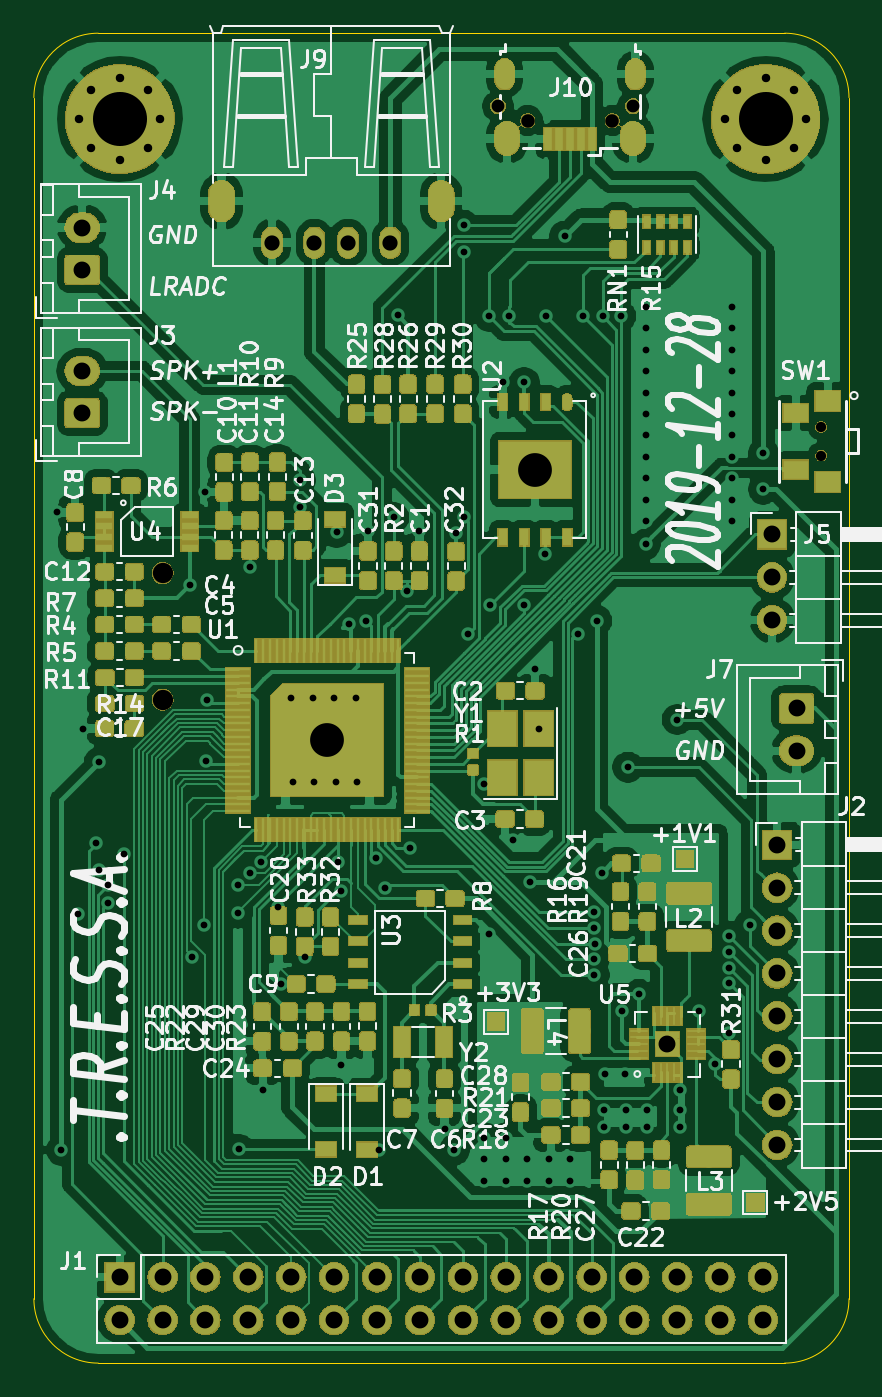
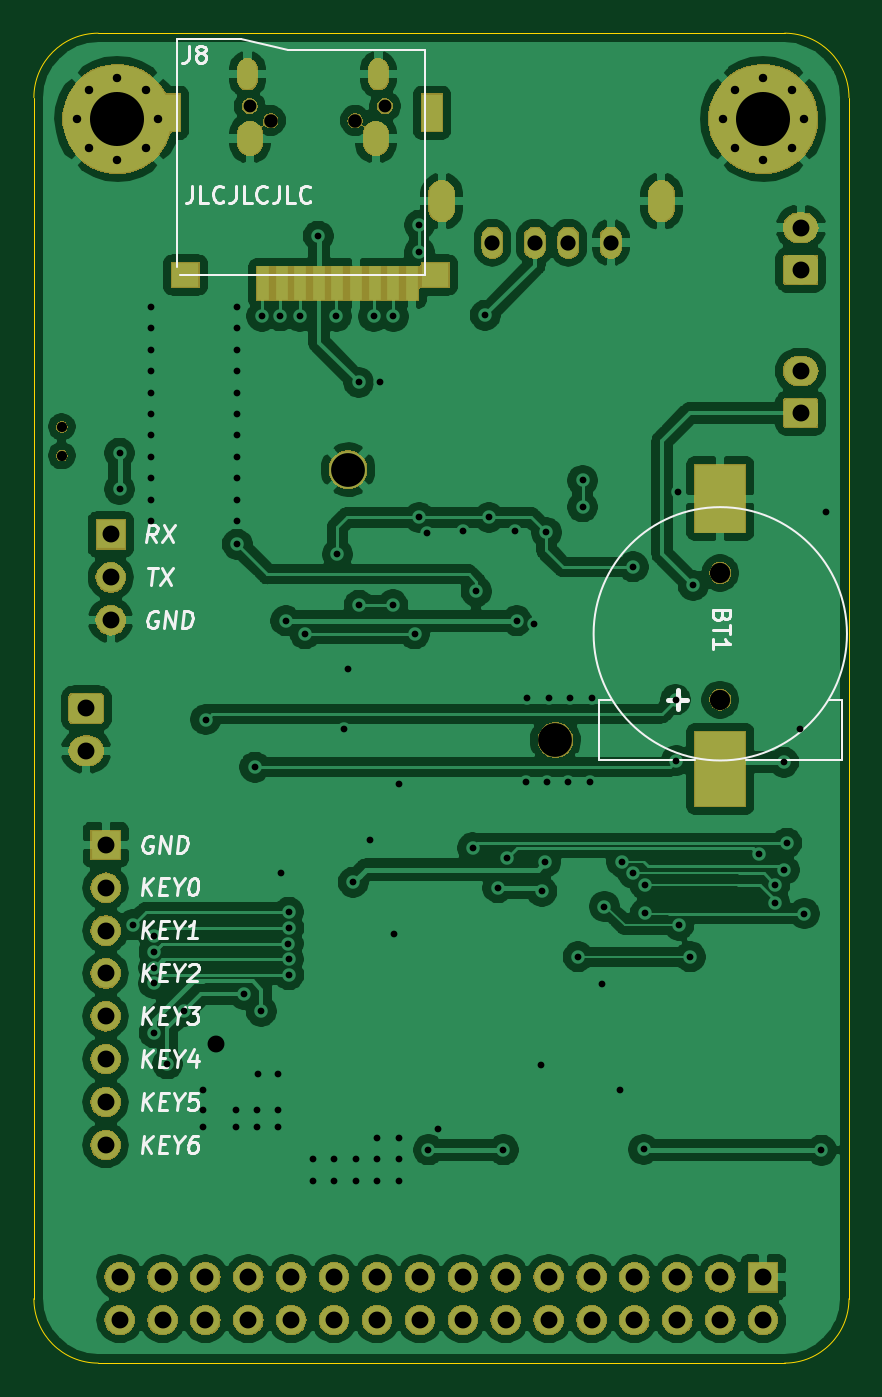
Circuit board: 11 layer files. Board 48.3 x 78.7 mm.
- bottom_copper: F1C100s-i80-B_Cu.gbr (190838 bytes)
- bottom_mask: F1C100s-i80-B_Mask.gbr (78936 bytes)
- paste: F1C100s-i80-B_Paste.gbr (1018 bytes)
- bottom_silk: F1C100s-i80-B_SilkS.gbr (12192 bytes)
- outline: F1C100s-i80-Edge_Cuts.gbr (962 bytes)
- top_copper: F1C100s-i80-F_Cu.gbr (440840 bytes)
- top_mask: F1C100s-i80-F_Mask.gbr (200316 bytes)
- paste: F1C100s-i80-F_Paste.gbr (216577 bytes)
- top_silk: F1C100s-i80-F_SilkS.gbr (94027 bytes)
- drill: F1C100s-i80-NPTH.drl (442 bytes)
- drill: F1C100s-i80-PTH.drl (3806 bytes)

=== bottom_copper: F1C100s-i80-B_Cu.gbr (190838 bytes, source omitted) ===
=== bottom_mask: F1C100s-i80-B_Mask.gbr (78936 bytes, source omitted) ===
=== paste: F1C100s-i80-B_Paste.gbr ===
G04 #@! TF.GenerationSoftware,KiCad,Pcbnew,(5.1.4)-1*
G04 #@! TF.CreationDate,2020-02-10T17:26:07+08:00*
G04 #@! TF.ProjectId,F1C100s-i80,46314331-3030-4732-9d69-38302e6b6963,rev?*
G04 #@! TF.SameCoordinates,Original*
G04 #@! TF.FileFunction,Paste,Bot*
G04 #@! TF.FilePolarity,Positive*
%FSLAX46Y46*%
G04 Gerber Fmt 4.6, Leading zero omitted, Abs format (unit mm)*
G04 Created by KiCad (PCBNEW (5.1.4)-1) date 2020-02-10 17:26:07*
%MOMM*%
%LPD*%
G04 APERTURE LIST*
%ADD10R,1.500000X2.500000*%
%ADD11R,1.500000X2.900000*%
%ADD12R,1.200000X2.200000*%
%ADD13R,1.600000X1.400000*%
%ADD14R,0.750000X2.000000*%
G04 APERTURE END LIST*
D10*
X48260000Y-47880000D03*
D11*
X48260000Y-63880000D03*
D12*
X65325000Y-25038000D03*
X80825000Y-25038000D03*
D13*
X65125000Y-34638000D03*
X79925000Y-34638000D03*
D14*
X66525000Y-35138000D03*
X67625000Y-35138000D03*
X68725000Y-35138000D03*
X69825000Y-35138000D03*
X70925000Y-35138000D03*
X72025000Y-35138000D03*
X73125000Y-35138000D03*
X74225000Y-35138000D03*
X75325000Y-35138000D03*
M02*

=== bottom_silk: F1C100s-i80-B_SilkS.gbr (12192 bytes, source omitted) ===
=== outline: F1C100s-i80-Edge_Cuts.gbr ===
G04 #@! TF.GenerationSoftware,KiCad,Pcbnew,(5.1.4)-1*
G04 #@! TF.CreationDate,2020-02-10T17:26:08+08:00*
G04 #@! TF.ProjectId,F1C100s-i80,46314331-3030-4732-9d69-38302e6b6963,rev?*
G04 #@! TF.SameCoordinates,Original*
G04 #@! TF.FileFunction,Profile,NP*
%FSLAX46Y46*%
G04 Gerber Fmt 4.6, Leading zero omitted, Abs format (unit mm)*
G04 Created by KiCad (PCBNEW (5.1.4)-1) date 2020-02-10 17:26:08*
%MOMM*%
%LPD*%
G04 APERTURE LIST*
%ADD10C,0.050000*%
G04 APERTURE END LIST*
D10*
X44450000Y-99060000D02*
X85090000Y-99060000D01*
X40640000Y-24130000D02*
X40640000Y-95250000D01*
X85090000Y-20320000D02*
X44450000Y-20320000D01*
X88900000Y-95250000D02*
X88900000Y-24130000D01*
X88900000Y-95250000D02*
G75*
G02X85090000Y-99060000I-3810000J0D01*
G01*
X44450000Y-99060000D02*
G75*
G02X40640000Y-95250000I0J3810000D01*
G01*
X85090000Y-20320000D02*
G75*
G02X88900000Y-24130000I0J-3810000D01*
G01*
X40640000Y-24130000D02*
G75*
G02X44450000Y-20320000I3810000J0D01*
G01*
M02*

=== top_copper: F1C100s-i80-F_Cu.gbr (440840 bytes, source omitted) ===
=== top_mask: F1C100s-i80-F_Mask.gbr (200316 bytes, source omitted) ===
=== paste: F1C100s-i80-F_Paste.gbr (216577 bytes, source omitted) ===
=== top_silk: F1C100s-i80-F_SilkS.gbr (94027 bytes, source omitted) ===
=== drill: F1C100s-i80-NPTH.drl ===
M48
; DRILL file {KiCad (5.1.4)-1} date 2020/2/10 17:26:05
; FORMAT={-:-/ absolute / metric / decimal}
; #@! TF.CreationDate,2020-02-10T17:26:05+08:00
; #@! TF.GenerationSoftware,Kicad,Pcbnew,(5.1.4)-1
; #@! TF.FileFunction,NonPlated,1,2,NPTH
FMAT,2
METRIC
T1C0.600
T2C0.762
T3C0.800
T4C1.200
%
G90
G05
T1
X87.25Y-43.625
X87.25Y-45.325
T2
X68.125Y-24.638
X76.125Y-24.638
T3
X69.88Y-25.502
X74.88Y-25.502
T4
X48.26Y-52.28
X48.26Y-59.78
T0
M30

=== drill: F1C100s-i80-PTH.drl ===
M48
; DRILL file {KiCad (5.1.4)-1} date 2020/2/10 17:26:05
; FORMAT={-:-/ absolute / metric / decimal}
; #@! TF.CreationDate,2020-02-10T17:26:05+08:00
; #@! TF.GenerationSoftware,Kicad,Pcbnew,(5.1.4)-1
; #@! TF.FileFunction,Plated,1,2,PTH
FMAT,2
METRIC
T1C0.400
T2C0.500
T3C0.550
T4C0.850
T5C0.900
T6C1.000
T7C2.000
T8C3.200
%
G90
G05
T1
X41.99Y-48.68
X42.27Y-86.45
X43.275Y-72.45
X43.54Y-61.51
X44.32Y-68.27
X44.485Y-69.863
X44.5Y-63.48
X45.03Y-70.73
X45.045Y-71.79
X45.98Y-68.94
X49.86Y-53.015
X50.03Y-75.01
X50.71Y-73.14
X50.75Y-47.49
X50.856Y-63.385
X50.91Y-59.785
X52.708Y-70.768
X52.71Y-72.42
X52.8Y-86.41
X53.413Y-70.063
X53.42Y-51.92
X54.096Y-69.381
X54.19Y-82.87
X55.12Y-72.03
X55.25Y-76.61
X55.88Y-59.69
X55.98Y-64.67
X56.41Y-46.8
X56.41Y-48.37
X56.68Y-75.0
X57.15Y-59.69
X57.25Y-64.67
X58.42Y-59.69
X58.52Y-64.67
X58.56Y-49.88
X58.63Y-69.42
X58.825Y-71.13
X58.85Y-81.41
X59.3Y-55.3
X59.69Y-59.69
X59.79Y-64.67
X60.31Y-55.11
X60.42Y-49.78
X60.881Y-69.167
X61.1Y-86.44
X61.427Y-70.925
X61.95Y-48.99
X62.18Y-37.02
X62.71Y-53.37
X62.92Y-68.55
X63.47Y-49.77
X64.96Y-85.21
X65.54Y-86.44
X65.61Y-49.89
X66.08Y-31.686
X66.08Y-33.274
X66.085Y-48.99
X66.357Y-55.887
X67.31Y-64.77
X67.31Y-85.725
X67.31Y-86.995
X67.31Y-88.265
X67.6Y-73.63
X67.61Y-37.09
X67.645Y-54.17
X68.39Y-41.0
X68.58Y-85.725
X68.58Y-86.995
X68.58Y-88.265
X68.78Y-37.09
X69.01Y-68.09
X69.649Y-54.179
X69.67Y-40.99
X69.85Y-86.995
X69.85Y-88.265
X69.999Y-70.59
X70.3Y-57.95
X70.537Y-61.5
X70.93Y-51.18
X70.99Y-37.08
X71.12Y-86.995
X71.12Y-88.265
X72.07Y-32.33
X72.39Y-86.995
X72.39Y-88.265
X72.845Y-55.89
X73.16Y-37.08
X73.8Y-73.29
X73.808Y-76.078
X73.814Y-75.148
X73.815Y-72.36
X73.848Y-74.219
X73.98Y-55.11
X74.25Y-70.05
X74.31Y-37.06
X74.422Y-84.074
X74.422Y-85.09
X74.46Y-81.92
X75.4Y-37.07
X75.438Y-78.232
X75.65Y-81.92
X75.692Y-84.074
X75.692Y-85.09
X75.81Y-63.77
X76.454Y-77.216
X76.862Y-50.573
X76.898Y-36.512
X76.898Y-37.782
X76.898Y-39.052
X76.898Y-40.322
X76.898Y-41.593
X76.898Y-42.862
X76.898Y-44.133
X76.898Y-45.402
X76.898Y-46.672
X76.898Y-47.942
X76.898Y-49.212
X76.962Y-84.074
X76.962Y-85.09
X78.73Y-60.955
X78.867Y-84.074
X78.867Y-85.09
X78.87Y-82.89
X80.01Y-78.232
X80.99Y-81.35
X81.788Y-79.502
X81.788Y-74.72
X81.79Y-75.65
X81.8Y-73.79
X81.801Y-76.58
X81.978Y-36.512
X81.978Y-37.782
X81.978Y-39.052
X81.978Y-40.322
X81.978Y-41.593
X81.978Y-42.862
X81.978Y-44.133
X81.978Y-45.402
X81.978Y-46.672
X81.978Y-47.942
X81.978Y-49.212
X83.02Y-73.11
X83.83Y-45.18
X83.83Y-47.32
T2
X81.56Y-25.4
X82.263Y-23.703
X82.263Y-27.097
X83.96Y-23.0
X83.96Y-27.8
X85.657Y-23.703
X85.657Y-27.097
X86.36Y-25.4
X43.32Y-25.4
X44.023Y-23.703
X44.023Y-27.097
X45.72Y-23.0
X45.72Y-27.8
X47.417Y-23.703
X47.417Y-27.097
X48.12Y-25.4
T5
X54.75Y-32.72
X57.25Y-32.72
X59.25Y-32.72
X61.75Y-32.72
T6
X78.14Y-80.17
X85.8Y-60.3
X85.8Y-62.8
X45.72Y-93.98
X45.72Y-96.52
X48.26Y-93.98
X48.26Y-96.52
X50.8Y-93.98
X50.8Y-96.52
X53.34Y-93.98
X53.34Y-96.52
X55.88Y-93.98
X55.88Y-96.52
X58.42Y-93.98
X58.42Y-96.52
X60.96Y-93.98
X60.96Y-96.52
X63.5Y-93.98
X63.5Y-96.52
X66.04Y-93.98
X66.04Y-96.52
X68.58Y-93.98
X68.58Y-96.52
X71.12Y-93.98
X71.12Y-96.52
X73.66Y-93.98
X73.66Y-96.52
X76.2Y-93.98
X76.2Y-96.52
X78.74Y-93.98
X78.74Y-96.52
X81.28Y-93.98
X81.28Y-96.52
X83.82Y-93.98
X83.82Y-96.52
X84.35Y-50.0
X84.35Y-52.54
X84.35Y-55.08
X43.5Y-40.31
X43.5Y-42.81
X84.65Y-68.37
X84.65Y-70.91
X84.65Y-73.45
X84.65Y-75.99
X84.65Y-78.53
X84.65Y-81.07
X84.65Y-83.61
X84.65Y-86.15
X43.5Y-31.83
X43.5Y-34.33
T7
X70.3Y-46.16
X58.02Y-62.18
T8
X83.96Y-25.4
X45.72Y-25.4
T3
G00X68.505Y-23.076
M15
G01X68.505Y-22.426
M16
G05
G00X76.255Y-23.076
M15
G01X76.255Y-22.426
M16
G05
T4
G00X68.655Y-26.826
M15
G01X68.655Y-26.276
M16
G05
G00X76.105Y-26.826
M15
G01X76.105Y-26.276
M16
G05
T6
G00X51.75Y-29.77
M15
G01X51.75Y-30.77
M16
G05
G00X64.75Y-29.77
M15
G01X64.75Y-30.77
M16
G05
T0
M30
